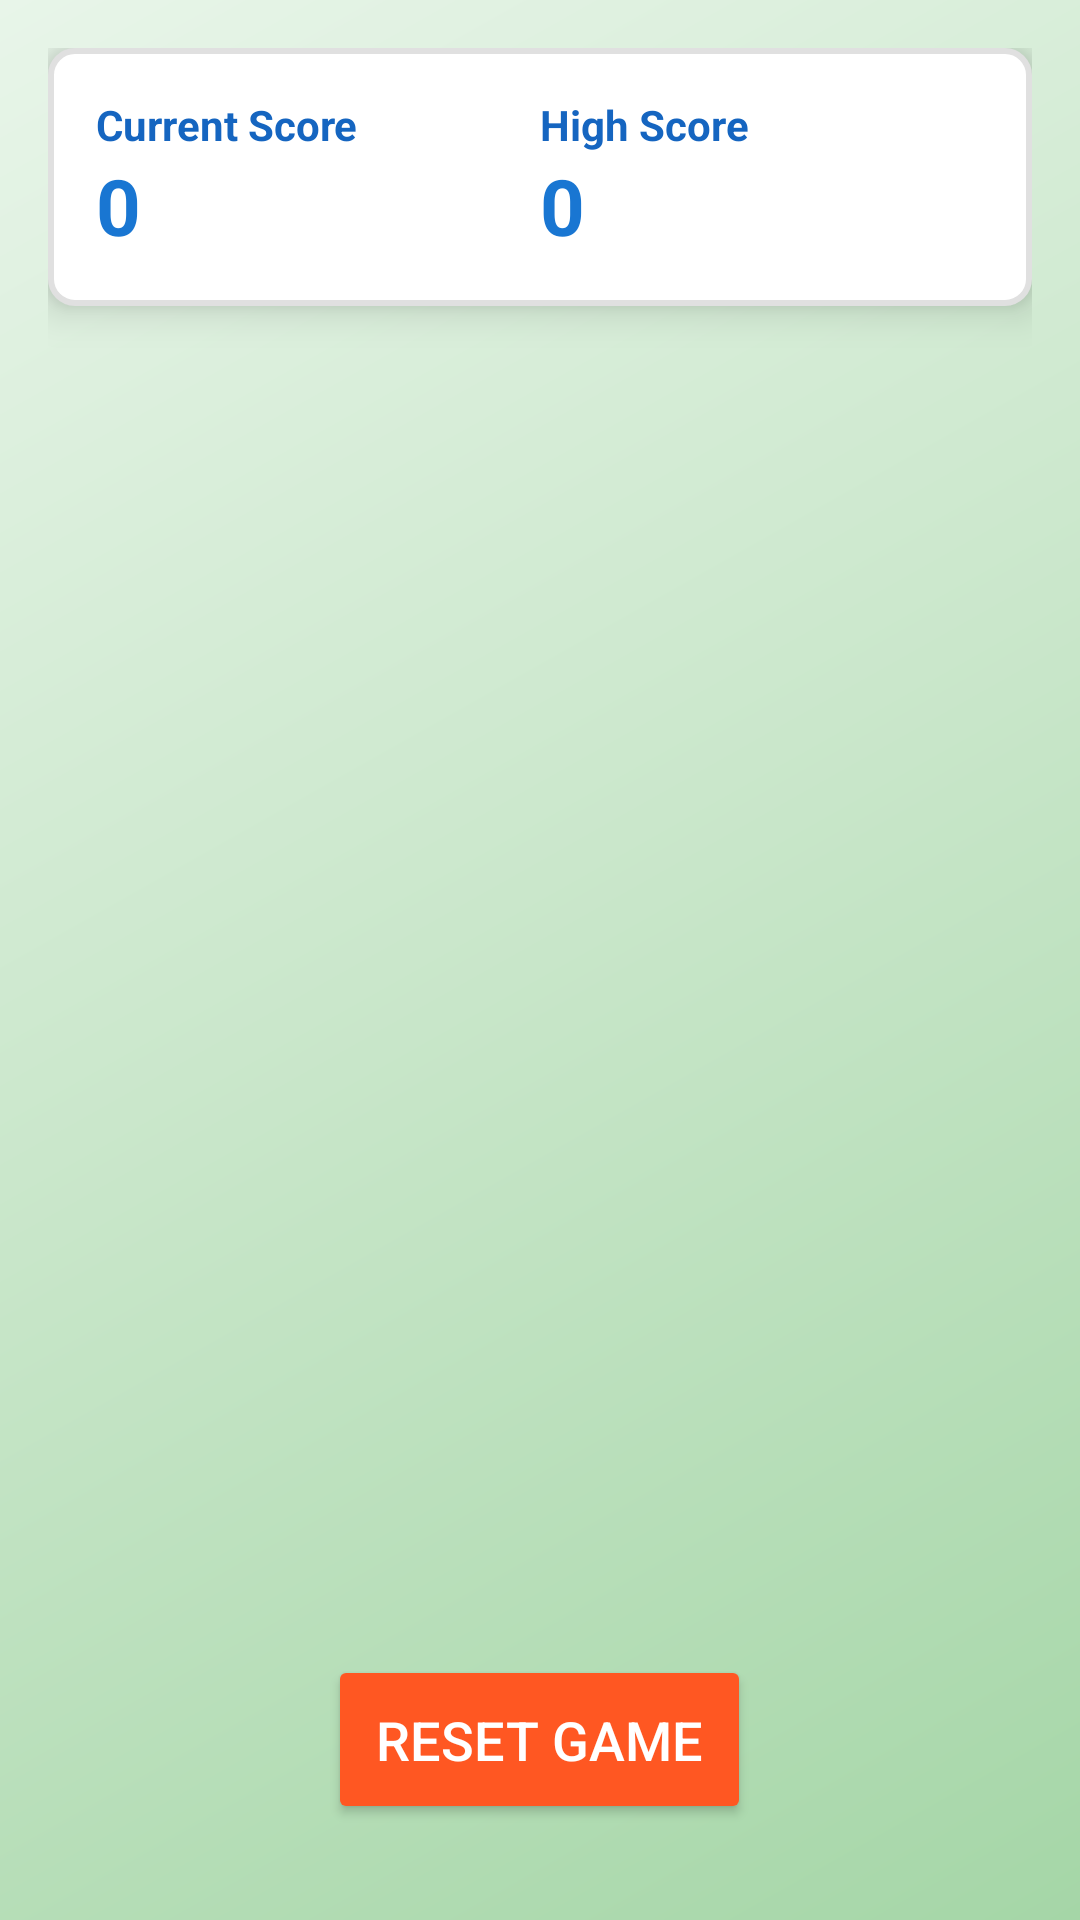

This screen was rendered from an Android layout file. Write that file and the resources it references.
<!-- AndroidManifest.xml: application theme Theme.MemoryCardFlip -->
<!-- res/layout/activity_main.xml -->
<?xml version="1.0" encoding="utf-8"?>
<RelativeLayout xmlns:android="http://schemas.android.com/apk/res/android"
    xmlns:tools="http://schemas.android.com/tools"
    android:layout_width="match_parent"
    android:layout_height="match_parent"
    android:padding="16dp"
    android:background="@drawable/game_background"
    tools:context=".MainActivity">

    
    <LinearLayout
        android:id="@+id/scorePanel"
        android:layout_width="match_parent"
        android:layout_height="wrap_content"
        android:layout_alignParentTop="true"
        android:orientation="horizontal"
        android:padding="16dp"
        android:elevation="8dp"
        android:background="@drawable/score_panel_background">

        
        <LinearLayout
            android:layout_width="0dp"
            android:layout_height="wrap_content"
            android:layout_weight="1"
            android:orientation="vertical">

            <TextView
                android:layout_width="wrap_content"
                android:layout_height="wrap_content"
                android:text="Current Score"
                android:textColor="#1565C0"
                android:textStyle="bold" />

            <TextView
                android:id="@+id/tvCurrentScore"
                android:layout_width="wrap_content"
                android:layout_height="wrap_content"
                android:text="0"
                android:textColor="#1976D2"
                android:textSize="26sp"
                android:textStyle="bold" />
        </LinearLayout>

        
        <LinearLayout
            android:layout_width="0dp"
            android:layout_height="wrap_content"
            android:layout_weight="1"
            android:orientation="vertical">

            <TextView
                android:layout_width="wrap_content"
                android:layout_height="wrap_content"
                android:text="High Score"
                android:textColor="#1565C0"
                android:textStyle="bold" />

            <TextView
                android:id="@+id/tvHighScore"
                android:layout_width="wrap_content"
                android:layout_height="wrap_content"
                android:text="0"
                android:textColor="#1976D2"
                android:textSize="26sp"
                android:textStyle="bold" />
        </LinearLayout>
    </LinearLayout>

    
    <GridLayout
        android:id="@+id/gameGrid"
        android:layout_width="match_parent"
        android:layout_height="wrap_content"
        android:layout_below="@id/scorePanel"
        android:layout_above="@id/btnResetGame"
        android:layout_marginTop="16dp"
        android:layout_marginBottom="16dp" />

    
    <Button
        android:id="@+id/btnResetGame"
        android:layout_width="wrap_content"
        android:layout_height="wrap_content"
        android:layout_alignParentBottom="true"
        android:layout_centerHorizontal="true"
        android:layout_marginBottom="16dp"
        android:backgroundTint="#FF5722"
        android:padding="16dp"
        android:text="Reset Game"
        android:textColor="#FFFFFF"
        android:textSize="18sp"
        android:elevation="4dp" />

</RelativeLayout>
<!-- resources referenced by this layout -->
<resources>
  <!-- drawable game_background (drawable) -->
  <?xml version="1.0" encoding="utf-8"?>
  <shape xmlns:android="http://schemas.android.com/apk/res/android"
      android:shape="rectangle">
      <gradient
          android:startColor="#E8F5E9"
          android:centerColor="#C8E6C9"
          android:endColor="#A5D6A7"
          android:angle="315" />
  </shape>
  <!-- drawable score_panel_background (drawable) -->
  <shape xmlns:android="http://schemas.android.com/apk/res/android">
      <solid android:color="#FFFFFF" />
      <corners android:radius="8dp" />
      <stroke
          android:width="2dp"
          android:color="#E0E0E0" />
  </shape>
  <style name="Theme.MemoryCardFlip" parent="Theme.AppCompat.Light.DarkActionBar">
          
          <item name="colorPrimary">@color/purple_500</item>
          <item name="colorPrimaryDark">@color/purple_700</item>
          <item name="colorAccent">@color/teal_200</item>
      </style>
  <!-- not gathered from this repository: default colours our renderer supplied (Android Studio template values) -->
  <color name="purple_500">#FF6200EE</color>
  <color name="purple_700">#FF3700B3</color>
  <color name="teal_200">#FF03DAC5</color>
</resources>
